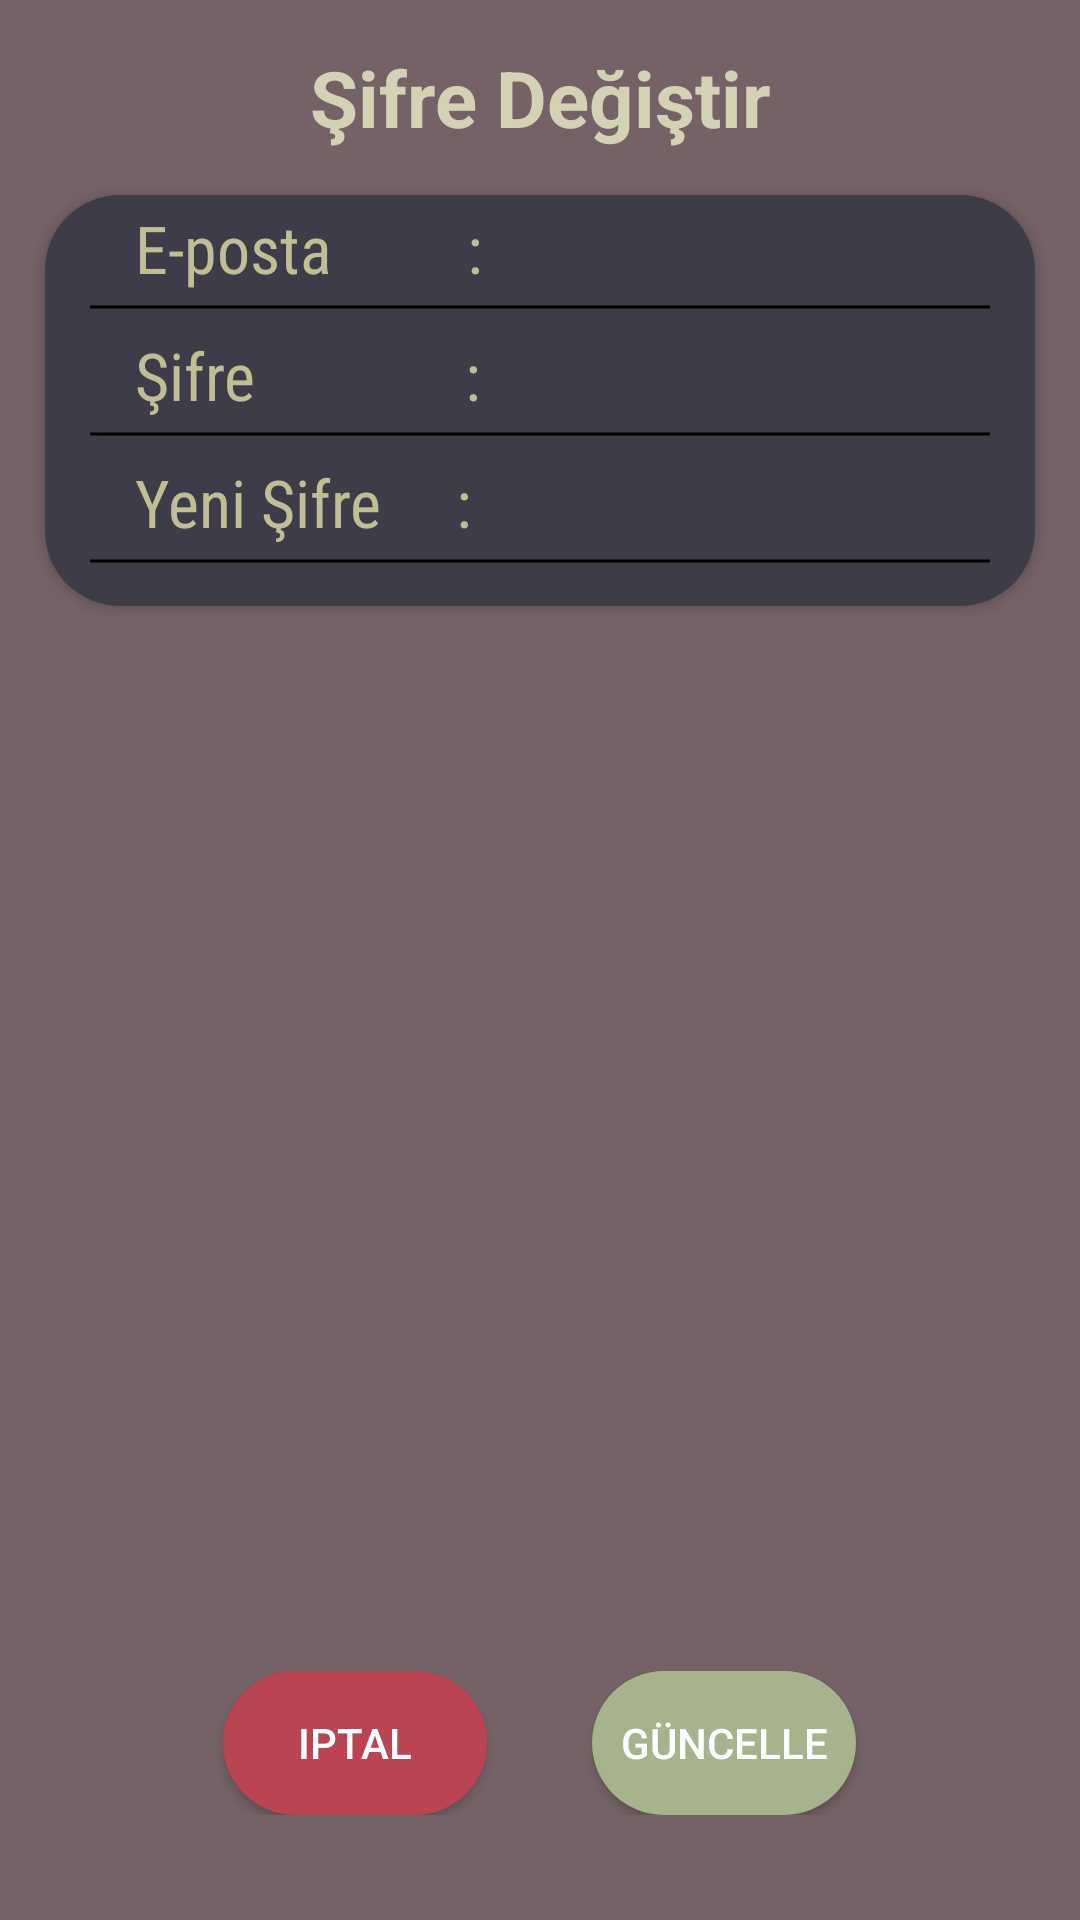

Here is an Android app screen rendered from its layout file. Give the layout XML and the strings, colors and styles it references.
<!-- AndroidManifest.xml: application theme AppTheme -->
<!-- res/layout/activity_update_user_account.xml -->
<?xml version="1.0" encoding="utf-8"?>
<FrameLayout xmlns:android="http://schemas.android.com/apk/res/android"
    android:layout_width="match_parent"
    android:layout_height="match_parent"
    android:id="@+id/containerUserPage"
    android:background="@color/colorBackground">

    <ProgressBar
        android:id="@+id/progress_bar_edituser_account"
        style="@style/Widget.AppCompat.ProgressBar"
        android:layout_width="wrap_content"
        android:layout_height="wrap_content"
        android:layout_gravity="center"
        android:theme="@style/CircularProgress"
        android:visibility="invisible" />

    <FrameLayout
        android:layout_width="wrap_content"
        android:layout_height="wrap_content"
        android:layout_gravity="center_horizontal">

        <LinearLayout
            android:layout_width="match_parent"
            android:layout_height="wrap_content"
            android:layout_alignParentTop="true"
            android:gravity="center_horizontal"
            android:orientation="horizontal">

            <TextView
                android:id="@+id/ProfileTitle"
                android:layout_width="match_parent"
                android:layout_height="wrap_content"
                android:layout_gravity="center_horizontal"
                android:orientation="horizontal"
                android:paddingTop="15dp"
                android:singleLine="true"
                android:text="Şifre Değiştir"
                android:textAlignment="center"
                android:textColor="@color/colorUserInfo"
                android:textSize="26dp"
                android:textStyle="bold" />

        </LinearLayout>
    </FrameLayout>

    <FrameLayout
        style="@style/AppTheme.RoundedCornerMaterialPopup"
        android:layout_width="match_parent"
        android:layout_height="wrap_content"
        android:layout_gravity="top"
        android:layout_marginLeft="15dp"
        android:layout_marginTop="65dp"
        android:layout_marginRight="15dp"
        android:layout_marginBottom="15dp"
        android:paddingLeft="15dp"
        android:paddingRight="15dp">

        <LinearLayout
            android:layout_width="match_parent"
            android:layout_height="match_parent"
            android:layout_gravity="center_horizontal"
            android:orientation="vertical"
            android:paddingBottom="10dp">

            <RelativeLayout
                android:layout_width="wrap_content"
                android:layout_height="wrap_content"
                android:layout_marginTop="3dp">

                <TextView
                    android:id="@+id/e_mail"
                    android:layout_width="wrap_content"
                    android:layout_height="wrap_content"
                    android:layout_alignParentStart="true"
                    android:layout_centerVertical="true"
                    android:fontFamily="sans-serif-condensed"
                    android:singleLine="true"
                    android:text="   E-posta         : "
                    android:textColor="@color/colorUserInfoText"
                    android:textSize="22dp" />


                <TextView
                    android:id="@+id/e_mailEditText"
                    android:layout_width="match_parent"
                    android:layout_height="wrap_content"
                    android:layout_toRightOf="@+id/e_mail"
                    android:background="@null"
                    android:textColor="@color/colorLoginText"
                    android:textSize="20dp"
                    android:textStyle="bold" />


            </RelativeLayout>

            <TextView
                android:layout_width="350dp"
                android:layout_height="10dp"
                android:layout_gravity="center_horizontal"
                android:background="@drawable/line" />

            <RelativeLayout
                android:layout_width="wrap_content"
                android:layout_height="wrap_content"
                android:layout_marginTop="3dp">

                <TextView
                    android:id="@+id/passw"
                    android:layout_width="wrap_content"
                    android:layout_height="wrap_content"
                    android:layout_alignParentStart="true"
                    android:fontFamily="sans-serif-condensed"
                    android:layout_centerVertical="true"
                    android:singleLine="true"
                    android:text="   Şifre              : "
                    android:textColor="@color/colorUserInfoText"
                    android:textSize="22dp" />


                <EditText
                    android:id="@+id/passwEditText"
                    android:layout_width="match_parent"
                    android:layout_height="wrap_content"
                    android:layout_toRightOf="@+id/passw"
                    android:background="@null"
                    android:inputType="textPassword"
                    android:textColor="@color/colorLoginText"
                    android:textSize="20dp" />


            </RelativeLayout>

            <TextView
                android:layout_width="350dp"
                android:layout_height="10dp"
                android:layout_gravity="center_horizontal"
                android:background="@drawable/line" />

            <RelativeLayout
                android:layout_width="wrap_content"
                android:layout_height="wrap_content"
                android:layout_marginTop="3dp">

                <TextView
                    android:id="@+id/newPass"
                    android:layout_width="wrap_content"
                    android:layout_height="wrap_content"
                    android:layout_alignParentStart="true"
                    android:layout_alignParentTop="true"
                    android:layout_marginStart="0dp"
                    android:layout_marginTop="0dp"
                    android:fontFamily="sans-serif-condensed"
                    android:singleLine="true"
                    android:text="   Yeni Şifre     : "
                    android:textColor="@color/colorUserInfoText"
                    android:textSize="22dp" />


                <EditText
                    android:id="@+id/newPassEditText"
                    android:layout_width="match_parent"
                    android:layout_height="wrap_content"
                    android:layout_toRightOf="@+id/newPass"
                    android:background="@null"
                    android:inputType="textPassword"
                    android:textColor="@color/colorUserInfo"
                    android:textSize="20dp" />
            </RelativeLayout>

            <TextView
                android:layout_width="350dp"
                android:layout_height="10dp"
                android:layout_gravity="center_horizontal"
                android:background="@drawable/line" />


        </LinearLayout>
    </FrameLayout>

    <FrameLayout
        android:layout_width="match_parent"
        android:layout_height="wrap_content"
        android:layout_gravity="bottom"
        android:paddingBottom="35dp">

        <LinearLayout
            android:layout_width="match_parent"
            android:layout_height="wrap_content"
            android:layout_marginTop="15dp"
            android:gravity="center_horizontal">

            <Button
                android:id="@+id/buttonCancel"
                style="@style/AppTheme.RoundedCornerMaterialButtonSignOut"
                android:layout_width="wrap_content"
                android:layout_height="wrap_content"
                android:layout_marginRight="35dp"
                android:outlineAmbientShadowColor="@color/colorPrimaryDark"
                android:text="iptal" />

            <Button
                android:id="@+id/buttonUpdate"
                style="@style/AppTheme.RoundedCornerMaterialOkButton"
                android:layout_width="wrap_content"
                android:layout_height="wrap_content"
                android:outlineAmbientShadowColor="@color/colorPrimaryDark"
                android:text="Güncelle" />

        </LinearLayout>
    </FrameLayout>


</FrameLayout>
<!-- resources referenced by this layout -->
<resources>
  <color name="colorBackground">#756266</color>
  <color name="colorLoginText">#FFFFFF</color>
  <color name="colorPrimaryDark">#000000</color>
  <color name="colorUserInfo">#D4D2B5</color>
  <color name="colorUserInfoText">#C1BE95</color>
  <!-- drawable line (drawable) -->
  <?xml version="1.0" encoding="utf-8"?>
  <shape xmlns:android="http://schemas.android.com/apk/res/android"
      android:shape="line">
  
      
      <solid android:color="@android:color/transparent"></solid>
  
      
      <stroke
          android:width="1dp"
          android:color="@color/colorPrimaryDark"></stroke>
  
      
      <corners android:radius="2dp"></corners>
  
  </shape>
  <style name="AppTheme.RoundedCornerMaterialButtonSignOut" parent="Widget.AppCompat.Button.Colored">
          <item name="android:background">@drawable/rounded_shape_red</item>
      </style>
  <style name="AppTheme.RoundedCornerMaterialOkButton" parent="Widget.AppCompat.Button.Colored">
          <item name="android:background">@drawable/rounded_ok_button</item>
      </style>
  <style name="AppTheme.RoundedCornerMaterialPopup" parent="Widget.AppCompat.Button.Colored">
          <item name="android:background">@drawable/rounded_popup</item>
      </style>
  <style name="CircularProgress" parent="Theme.AppCompat.Light">
          <item name="colorAccent">@color/colorProgressBar</item>
      </style>
  <style name="AppTheme" parent="Theme.AppCompat.DayNight.NoActionBar">
          
          <item name="colorPrimary">#4f81a8</item>
          <item name="colorPrimaryDark">@color/colorPrimaryDark</item>
          <item name="colorAccent">@color/colorPageBackground</item>
      </style>
  <!-- drawable rounded_shape_red (drawable) -->
  <?xml version="1.0" encoding="utf-8"?>
  <shape xmlns:android="http://schemas.android.com/apk/res/android"
      android:shape="rectangle">
  
      <solid android:color="#BA4452"></solid>
  
      <corners android:radius="25dp"></corners>
  
  </shape>
  <!-- drawable rounded_ok_button (drawable) -->
  <?xml version="1.0" encoding="utf-8"?>
  <shape xmlns:android="http://schemas.android.com/apk/res/android"
      android:shape="rectangle">
  
      <solid android:color="#A7B38D"></solid>
  
      <corners android:radius="25dp"></corners>
  
  </shape>
  <!-- drawable rounded_popup (drawable) -->
  <?xml version="1.0" encoding="utf-8"?>
  <shape xmlns:android="http://schemas.android.com/apk/res/android"
      android:shape="rectangle">
  
      <solid android:color="#3E3C49"></solid>
  
      <corners android:radius="25dp"></corners>
  
  </shape>
  <color name="colorProgressBar">#A7B38D</color>
  <color name="colorPageBackground">#333C46</color>
</resources>
